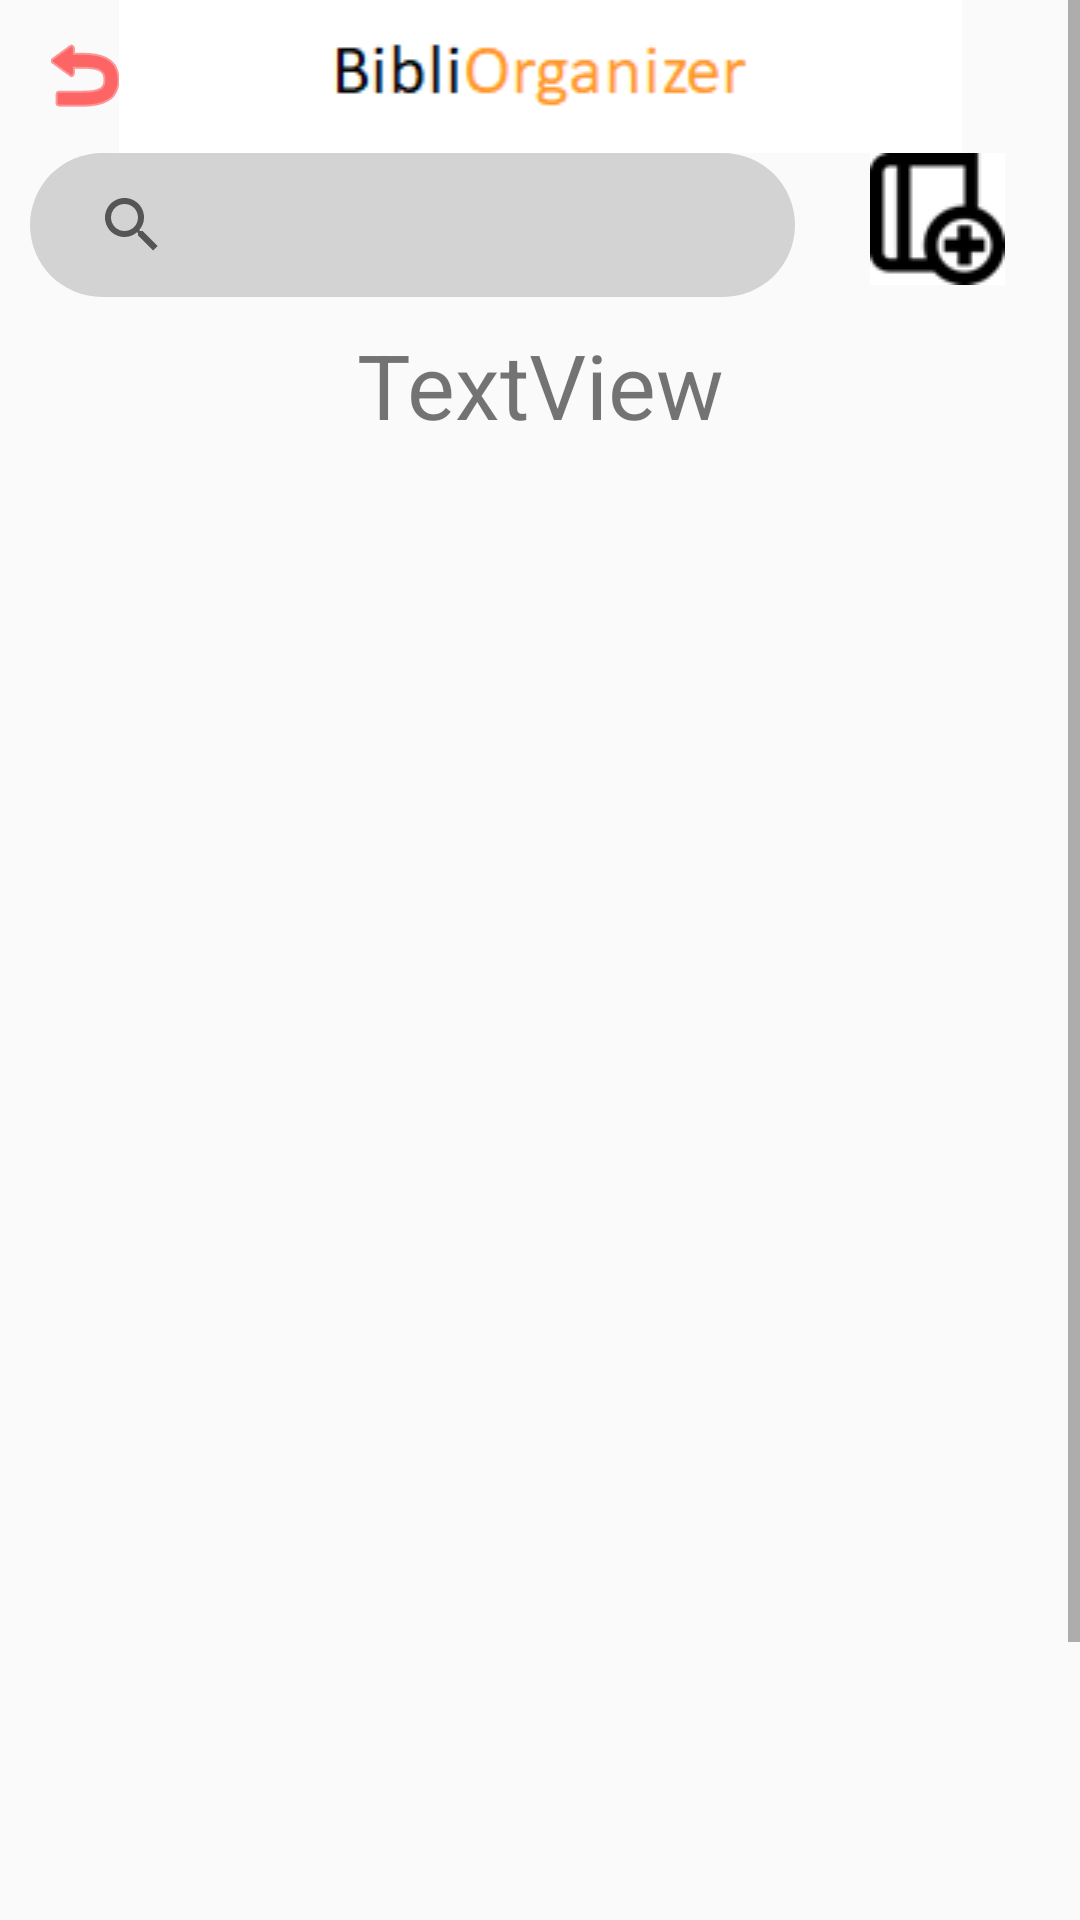

Android layout source for this screen:
<!-- AndroidManifest.xml: application theme AppTheme -->
<!-- res/layout/activity_libros.xml -->
<?xml version="1.0" encoding="utf-8"?>

<ScrollView xmlns:android="http://schemas.android.com/apk/res/android"
    xmlns:app="http://schemas.android.com/apk/res-auto"
    xmlns:tools="http://schemas.android.com/tools"
    android:layout_width="match_parent"
    android:layout_height="match_parent"
    android:fillViewport="true">
    <LinearLayout
        android:layout_width="match_parent"
        android:layout_height="wrap_content"
        android:orientation="vertical">

        <androidx.constraintlayout.widget.ConstraintLayout
            android:layout_width="match_parent"
            android:layout_height="wrap_content">

            <ImageButton
                android:id="@+id/regresar_button"
                android:layout_width="56dp"
                android:layout_height="50dp"
                android:background="@android:color/transparent"
                android:contentDescription="Regresar a la página anterior"
                app:tint="#FF0000"
                app:layout_constraintStart_toStartOf="parent"
                app:layout_constraintTop_toTopOf="parent"
                app:srcCompat="@android:drawable/ic_menu_revert" />

            <ImageView
                android:id="@+id/imageView2"
                android:layout_width="match_parent"
                android:layout_height="wrap_content"
                app:layout_constraintStart_toStartOf="parent"
                app:layout_constraintTop_toTopOf="parent"
                app:layout_constraintEnd_toEndOf="parent"
                app:srcCompat="@drawable/bibli" />
        </androidx.constraintlayout.widget.ConstraintLayout>

        <LinearLayout
            android:layout_width="match_parent"
            android:layout_height="57dp"
            android:orientation="horizontal">


            <SearchView
                android:id="@+id/txtbuscar"
                android:layout_marginLeft="10sp"
                style="@style/EdittextStyle2"
                android:layout_width="205dp"
                android:layout_height="wrap_content"
                android:layout_weight="1" />

            <ImageButton
                android:id="@+id/agregar_button_update"
                android:layout_width="wrap_content"
                android:layout_height="wrap_content"
                android:layout_weight="1"
                android:background="@android:color/transparent"
                android:contentDescription="Agregar nuevo libro"
                app:srcCompat="@drawable/agregar_button" />
        </LinearLayout>

        <TextView
            android:id="@+id/prueba_libros"
            android:layout_width="match_parent"
            android:layout_height="wrap_content"
            android:gravity="center"
            android:text="TextView"
            android:textSize="30sp" />

        <androidx.constraintlayout.widget.ConstraintLayout
            android:layout_width="match_parent"
            android:layout_height="match_parent"
            tools:context=".Libros">

            <androidx.recyclerview.widget.RecyclerView
                android:id="@+id/recyclerView"
                android:layout_width="409dp"
                android:layout_height="600dp"
                android:paddingTop="10dp"
                app:layout_constraintBottom_toBottomOf="parent"
                app:layout_constraintEnd_toEndOf="parent"
                app:layout_constraintStart_toStartOf="parent"
                app:layout_constraintTop_toTopOf="parent" />

            <ImageView
                android:id="@+id/empty_imageview"
                android:layout_width="wrap_content"
                android:layout_height="wrap_content"
                android:layout_marginTop="200dp"
                app:layout_constraintEnd_toEndOf="parent"
                app:layout_constraintStart_toStartOf="parent"
                app:layout_constraintTop_toTopOf="parent"
                android:alpha="0.4"
                android:visibility="gone"
                app:srcCompat="@drawable/ic_empty" />

            <TextView
                android:id="@+id/textView_nodata"
                android:layout_width="wrap_content"
                android:layout_height="wrap_content"
                android:layout_marginTop="15dp"
                android:text="No Data"
                app:layout_constraintEnd_toEndOf="parent"
                app:layout_constraintStart_toStartOf="parent"
                android:textSize="20sp"
                android:alpha="0.4"
                android:visibility="gone"
                app:layout_constraintTop_toBottomOf="@+id/empty_imageview" />

        </androidx.constraintlayout.widget.ConstraintLayout>


    </LinearLayout>
</ScrollView>
<!-- resources referenced by this layout -->
<resources>
  <!-- drawable agregar_button: png bitmap (drawable, 1475 bytes) -->
  <!-- drawable bibli: png bitmap (drawable, 1195 bytes) -->
  <style name="EdittextStyle2" parent="Widget.AppCompat.EditText">
          <item name="android:background">@drawable/edittext_rounded_bg</item>
          <item name="android:layout_width">0dp</item>
          <item name="android:layout_height">36dp</item>
          <item name="android:ems">10</item>
          <item name="android:paddingStart">10dp</item>
      </style>
  <style name="AppTheme" parent="Theme.AppCompat.Light">
          
          <item name="colorPrimary">@color/colorPrimary</item>
          <item name="colorPrimaryDark">@color/colorPrimaryDark</item>
          <item name="colorAccent">@color/black</item>
  
      </style>
  <!-- drawable edittext_rounded_bg (drawable) -->
  <?xml version="1.0" encoding="utf-8"?>
  
  <shape xmlns:android="http://schemas.android.com/apk/res/android"
      android:shape="rectangle">
      <corners android:radius="50dp" />
      <solid android:color="#D3D3D3" /> 
  </shape>
  <color name="colorPrimary">#fff4ed</color>
  <color name="colorPrimaryDark">#FF6300</color>
  <color name="black">#FF000000</color>
</resources>
